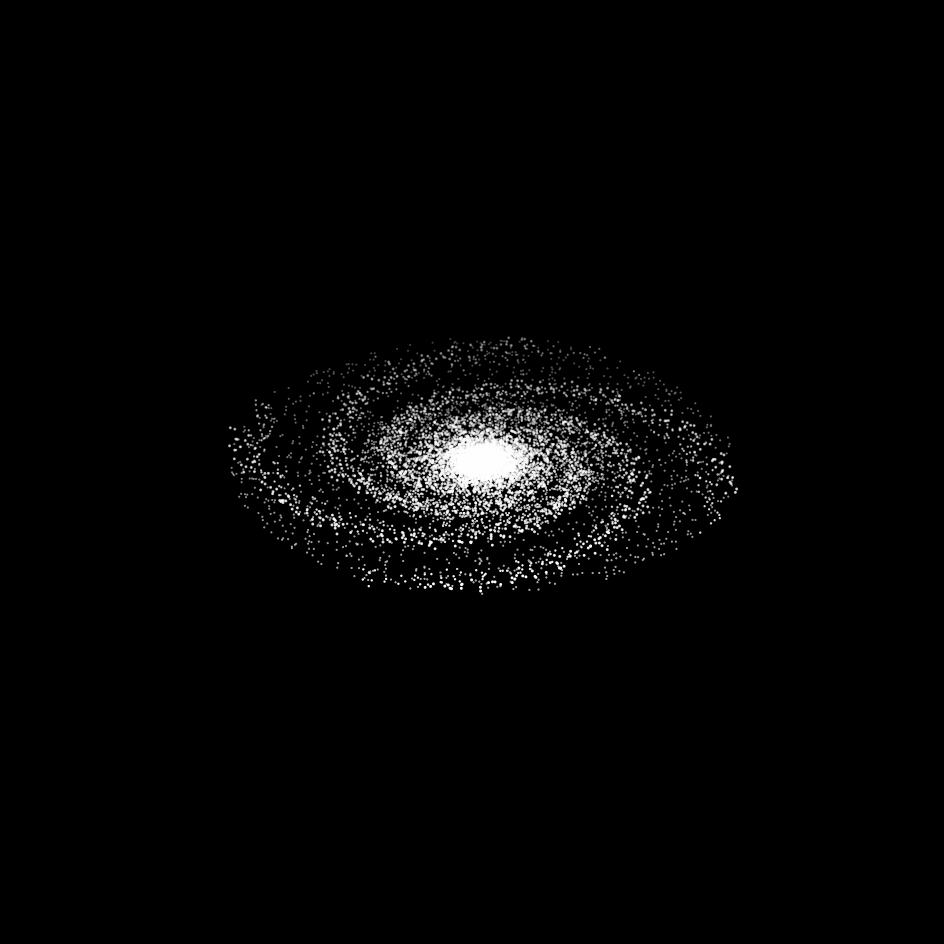

Reproduce this figure in Python.
#date: 2023-10-03T16:56:35Z
#url: https://api.github.com/gists/a49bf875890581f338a000c2b5c3a2bb
# [redacted]

# Create a 3-D simulation of a spiral galaxy.

import math
from random import randint, uniform, random
import numpy as np
import matplotlib.pyplot as plt

plt.style.use('dark_background')
get_ipython().run_line_magic('matplotlib', 'qt')

# Set the radius of the galactic disc (scaling factor):
SCALE = 350  # Use range of 200 - 700.


def build_spiral_stars(b, r, rot_fac, fuz_fac):
    """Return list of (x,y,z) points for a logarithmic spiral.

    b = constant for spiral direction and "openess"
    r = scale factor (galactic disc radius)
    rot_fac = factor to rotate each spiral arm
    fuz_fac = random shift in star position in arm, applied to 'fuzz' variable
    """
    fuzz = int(0.030 * abs(r))  # Scalable initial amount to shift locations.
    num_stars = 1000
    spiral_stars = []
    for i in range(0, num_stars):
        theta = math.radians(i)
        x = r * math.exp(b*theta) * math.cos(theta - math.pi * rot_fac)\
            - randint(-fuzz, fuzz) * fuz_fac
        y = r * math.exp(b*theta) * math.sin(theta - math.pi * rot_fac)\
            - randint(-fuzz, fuzz) * fuz_fac
        z = np.random.uniform((-SCALE / (SCALE * 3)), (SCALE / (SCALE * 3)))
        spiral_stars.append((x, y, z))
    return spiral_stars


# Assign scale factor, rotation factor and fuzz factor for spiral arms.
# Each arm is a pair: leading arm + trailing arm:
arms_info = [(SCALE, 2, 1.5), (SCALE, 1.91, 1.5), 
             (-SCALE, 2, 1.5), (-SCALE, -2.09, 1.5),
             (-SCALE, 0.5, 1.5), (-SCALE, 0.4, 1.5), 
             (-SCALE, -0.5, 1.5), (-SCALE, -0.6, 1.5)]


def build_spiral_arms(b, arms_info):
    """Return lists of point coordinates for galactic spiral arms.
    
    b = constant for spiral direction and "openess"
    arms_info = list of scale, rotation, and fuzz factors
    """
    leading_arms = []
    trailing_arms = []
    for i, arm_info in enumerate(arms_info):
        arm = build_spiral_stars(b=b, 
                                 r=arm_info[0], 
                                 rot_fac=arm_info[1], 
                                 fuz_fac=arm_info[2])
        if i % 2 != 0:
            leading_arms.extend(arm)
        else:
            trailing_arms.extend(arm)            
    return leading_arms, trailing_arms


def spherical_coords(num_pts, radius):
    """Return list of uniformly distributed points in a sphere."""
    position_list = []
    for _ in range(num_pts):
        coords = np.random.normal(0, 1, 3)
        coords *= radius
        coords[2] *= 0.02  # Reduce z range for matplotlib default z-scale.
        position_list.append(list(coords))
    return position_list


def build_core_stars(scale_factor):
    """Return lists of point coordinates for galactic core stars."""
    core_radius = scale_factor / 15
    num_rim_stars = 3000
    outer_stars = spherical_coords(num_rim_stars, core_radius)
    inner_stars = spherical_coords(int(num_rim_stars/4), core_radius/2.5)
    return (outer_stars + inner_stars)


def haze(scale_factor, r_mult, z_mult, density):
    """Generate uniform random (x,y,z) points within a disc for 2-D display.
    
    scale_factor = galactic disc radius
    r_mult = scalar for radius of disc
    z_mult = scalar for z values
    density = multiplier to vary the number of stars posted
    """
    haze_coords = []
    for _ in range(0, scale_factor * density):
        n = random()
        theta = uniform(0, 2 * math.pi)
        x = round(math.sqrt(n) * math.cos(theta) * scale_factor) / r_mult
        y = round(math.sqrt(n) * math.sin(theta) * scale_factor) / r_mult
        z = np.random.uniform(-1, 1) * z_mult
        haze_coords.append((x, y, z))
    return haze_coords


# Create lists of star positions for galaxy:
leading_arm, trailing_arm = build_spiral_arms(b=-0.3, arms_info=arms_info)
core_stars = build_core_stars(SCALE)
inner_haze_stars = haze(SCALE, r_mult=2, z_mult=0.5, density=5)
outer_haze_stars = haze(SCALE, r_mult=1, z_mult=0.3, density=5) 

# Plot stars in 3D using matplotlib:
fig, ax = plt.subplots(1, 1, 
                       subplot_kw={'projection': '3d'}, 
                       figsize=(12, 12))
ax.set_axis_off()
ax.set_zlim (-15, 15)

ax.scatter(*zip(*leading_arm), c='w', marker='.', s=5)
ax.scatter(*zip(*trailing_arm), c='w', marker='.', s=2)
ax.scatter(*zip(*core_stars), c='w', marker='.', s=1)
ax.scatter(*zip(*inner_haze_stars), c='w', marker='.', s=1)
ax.scatter(*zip(*outer_haze_stars), c='lightgrey', marker='.', s=1)

